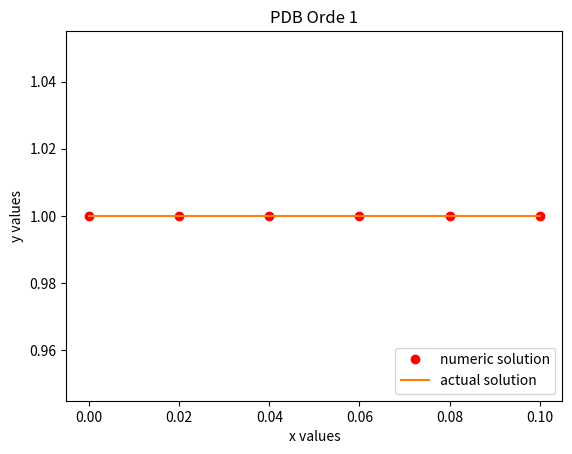

Here is the Python script that generated this plot:
# FISIKA MATEMATIK 1 | ICT 3
# RIANA OKTAFIANTI | 21030224040 | Fisika 2021 E
# No 10-A | Persamaan Differensial Biasa Orde 1

import numpy as np
import matplotlib.pyplot as plt
from scipy.integrate import odeint 

def f(y,x):
    return (y[1],x-x*y[0])

# Actual solution
ya=lambda x:1+(0)*np.exp((-1/2)*x**2)

y0=[1,0]
xs=np.arange(0,0.12,0.02)
us=odeint(f,y0,xs)
ys=us[:,0]
print(us)
plt.plot(xs,ys,'_')
plt.plot(xs,ys,'ro', label='numeric solution')
plt.plot(xs,ya(xs),label='actual solution')
plt.xlabel('x values')
plt.ylabel('y values')
plt.legend(loc='lower right',prop={'size':10})
plt.title('PDB Orde 1')
plt.show()
